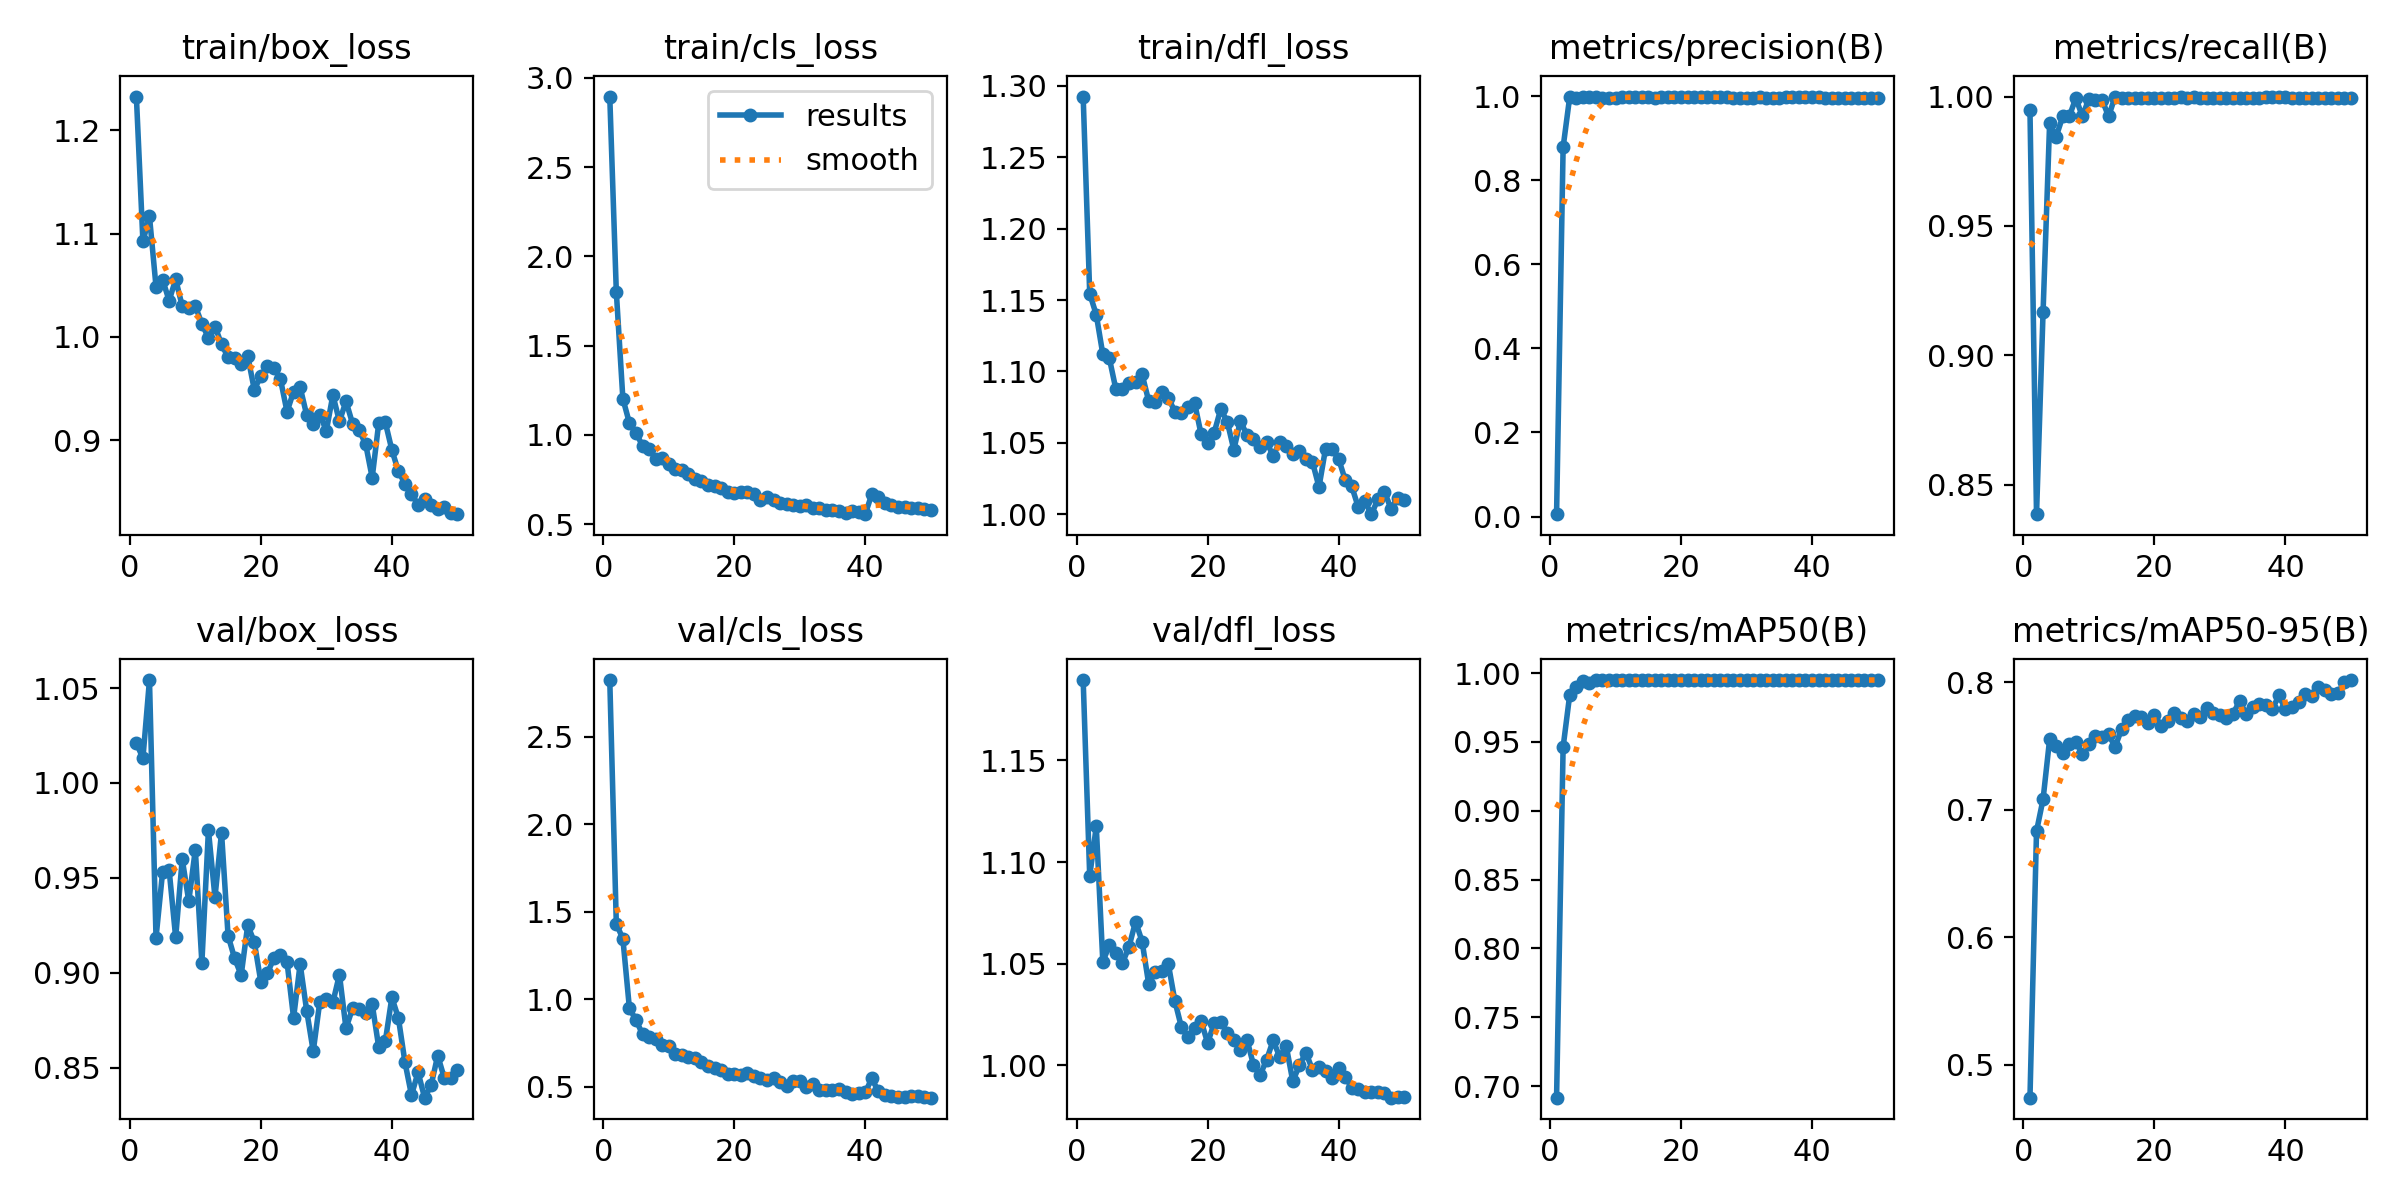

The table this chart was drawn from, first rows:
epoch, time, train/box_loss, train/cls_loss, train/dfl_loss, metrics/precision(B), metrics/recall(B), metrics/mAP50(B), metrics/mAP50-95(B), val/box_loss, val/cls_loss, val/dfl_loss, lr/pg0, lr/pg1, lr/pg2
1, 27.42, 1.233, 2.896, 1.292, 0.00558, 0.9947, 0.6916, 0.474, 1.021, 2.824, 1.19, 0.06862, 0.0009706, 0.0009706
2, 54.85, 1.092, 1.801, 1.154, 0.8784, 0.8387, 0.9464, 0.683, 1.013, 1.43, 1.093, 0.03625, 0.001932, 0.001932
3, 82.38, 1.117, 1.202, 1.14, 0.9973, 0.9168, 0.9839, 0.7081, 1.054, 1.345, 1.118, 0.003833, 0.002853, 0.002853
4, 109.8, 1.049, 1.066, 1.112, 0.9957, 0.9897, 0.9901, 0.7551, 0.9185, 0.9469, 1.051, 0.002822, 0.002822, 0.002822
5, 137.2, 1.055, 1.012, 1.109, 0.9976, 0.9845, 0.9941, 0.7496, 0.953, 0.8807, 1.059, 0.002762, 0.002762, 0.002762
6, 164.6, 1.035, 0.9382, 1.087, 0.9976, 0.9923, 0.993, 0.7441, 0.9542, 0.7991, 1.055, 0.002703, 0.002703, 0.002703
7, 191.9, 1.056, 0.9179, 1.088, 0.9976, 0.9923, 0.9949, 0.7512, 0.9186, 0.7827, 1.05, 0.002644, 0.002644, 0.002644
8, 219.3, 1.03, 0.8673, 1.092, 0.9961, 0.9994, 0.995, 0.753, 0.9599, 0.7721, 1.058, 0.002584, 0.002584, 0.002584
9, 246.6, 1.028, 0.8686, 1.092, 0.9963, 0.9923, 0.9949, 0.7436, 0.9377, 0.7364, 1.071, 0.002525, 0.002525, 0.002525
10, 274, 1.03, 0.8371, 1.098, 0.9961, 0.9992, 0.995, 0.7511, 0.9649, 0.73, 1.061, 0.002465, 0.002465, 0.002465
11, 301.4, 1.013, 0.809, 1.079, 0.9989, 0.9988, 0.995, 0.758, 0.9052, 0.686, 1.04, 0.002406, 0.002406, 0.002406
12, 328.7, 0.9988, 0.8033, 1.079, 0.9988, 0.9988, 0.995, 0.7568, 0.9751, 0.6792, 1.046, 0.002347, 0.002347, 0.002347
13, 356.1, 1.01, 0.7788, 1.086, 0.9972, 0.9923, 0.9949, 0.759, 0.9398, 0.6692, 1.047, 0.002287, 0.002287, 0.002287
14, 383.5, 0.9928, 0.7533, 1.082, 0.9984, 1, 0.995, 0.7491, 0.9739, 0.6645, 1.05, 0.002228, 0.002228, 0.002228
15, 410.8, 0.9801, 0.7421, 1.072, 0.9976, 0.9993, 0.995, 0.7633, 0.9195, 0.6394, 1.032, 0.002168, 0.002168, 0.002168
16, 438.1, 0.9794, 0.7213, 1.071, 0.9959, 0.9994, 0.995, 0.7703, 0.9075, 0.62, 1.019, 0.002109, 0.002109, 0.002109
17, 465.5, 0.974, 0.7112, 1.075, 0.9973, 0.9994, 0.995, 0.7737, 0.8987, 0.6086, 1.014, 0.00205, 0.00205, 0.00205
18, 492.9, 0.9813, 0.7033, 1.078, 0.9977, 0.9994, 0.995, 0.7724, 0.9251, 0.5921, 1.018, 0.00199, 0.00199, 0.00199
19, 520.1, 0.9489, 0.682, 1.056, 0.9976, 0.9995, 0.995, 0.7676, 0.9162, 0.5704, 1.022, 0.001931, 0.001931, 0.001931
20, 547.5, 0.9619, 0.6743, 1.05, 0.9973, 0.9995, 0.995, 0.7743, 0.8952, 0.5694, 1.011, 0.001871, 0.001871, 0.001871
21, 574.8, 0.9713, 0.6822, 1.057, 0.9969, 0.9994, 0.995, 0.7657, 0.8997, 0.5674, 1.021, 0.001812, 0.001812, 0.001812
22, 602.2, 0.9697, 0.6797, 1.074, 0.997, 0.9995, 0.995, 0.7695, 0.9077, 0.5749, 1.021, 0.001753, 0.001753, 0.001753
23, 629.5, 0.9587, 0.6694, 1.065, 0.9976, 0.9996, 0.995, 0.7756, 0.9092, 0.5596, 1.016, 0.001693, 0.001693, 0.001693
24, 656.8, 0.9274, 0.636, 1.045, 0.9976, 1, 0.995, 0.7719, 0.9056, 0.5485, 1.012, 0.001634, 0.001634, 0.001634
25, 684.2, 0.947, 0.6492, 1.066, 0.9974, 0.9996, 0.995, 0.7697, 0.8762, 0.5354, 1.008, 0.001574, 0.001574, 0.001574
26, 711.5, 0.9511, 0.6357, 1.055, 0.9983, 0.9997, 0.995, 0.7748, 0.9046, 0.5488, 1.013, 0.001515, 0.001515, 0.001515
27, 738.8, 0.9243, 0.62, 1.053, 0.9973, 0.9996, 0.995, 0.7729, 0.88, 0.5256, 1, 0.001456, 0.001456, 0.001456
28, 766.1, 0.9152, 0.6126, 1.047, 0.9963, 0.9995, 0.995, 0.7794, 0.8586, 0.506, 0.9951, 0.001396, 0.001396, 0.001396
29, 793.5, 0.9246, 0.6045, 1.051, 0.9964, 0.9995, 0.995, 0.7762, 0.8847, 0.5319, 1.003, 0.001337, 0.001337, 0.001337
30, 820.8, 0.9091, 0.6034, 1.041, 0.9956, 0.9994, 0.995, 0.7742, 0.8861, 0.5342, 1.012, 0.001277, 0.001277, 0.001277
31, 848.2, 0.9435, 0.6048, 1.051, 0.9966, 0.9995, 0.995, 0.7719, 0.8844, 0.4983, 1.004, 0.001218, 0.001218, 0.001218
32, 875.5, 0.918, 0.591, 1.048, 0.9974, 0.9994, 0.995, 0.7752, 0.899, 0.5159, 1.009, 0.001159, 0.001159, 0.001159
33, 902.9, 0.9376, 0.5882, 1.042, 0.996, 0.9995, 0.995, 0.785, 0.8707, 0.4823, 0.9921, 0.001099, 0.001099, 0.001099
34, 930.3, 0.9159, 0.5783, 1.044, 0.9966, 0.9995, 0.995, 0.7752, 0.8812, 0.4783, 0.9999, 0.00104, 0.00104, 0.00104
35, 957.6, 0.9095, 0.5775, 1.039, 0.9964, 0.9995, 0.995, 0.7802, 0.8806, 0.4804, 1.006, 0.0009804, 0.0009804, 0.0009804
36, 985, 0.8961, 0.571, 1.037, 0.9968, 0.9995, 0.995, 0.7829, 0.8789, 0.4844, 0.9978, 0.000921, 0.000921, 0.000921
37, 1012, 0.8636, 0.5593, 1.019, 0.9974, 0.9996, 0.995, 0.7824, 0.8834, 0.4688, 0.999, 0.0008616, 0.0008616, 0.0008616
38, 1040, 0.9165, 0.5755, 1.046, 0.9987, 1, 0.995, 0.7786, 0.8607, 0.4597, 0.997, 0.0008022, 0.0008022, 0.0008022
39, 1067, 0.9173, 0.5695, 1.045, 0.9987, 1, 0.995, 0.7896, 0.8638, 0.4639, 0.9936, 0.0007428, 0.0007428, 0.0007428
40, 1094, 0.8905, 0.5553, 1.039, 0.9985, 1, 0.995, 0.7785, 0.8869, 0.4664, 0.9986, 0.0006834, 0.0006834, 0.0006834
41, 1122, 0.8697, 0.6673, 1.024, 0.9984, 0.9996, 0.995, 0.7808, 0.8761, 0.5468, 0.9944, 0.000624, 0.000624, 0.000624
42, 1150, 0.8578, 0.6497, 1.02, 0.9962, 0.9995, 0.995, 0.7843, 0.8528, 0.4718, 0.9889, 0.0005646, 0.0005646, 0.0005646
43, 1177, 0.8475, 0.6186, 1.005, 0.9956, 0.9995, 0.995, 0.7907, 0.8354, 0.4521, 0.9882, 0.0005052, 0.0005052, 0.0005052
44, 1204, 0.8375, 0.6053, 1.009, 0.9954, 0.9995, 0.995, 0.7893, 0.8475, 0.4471, 0.9867, 0.0004458, 0.0004458, 0.0004458
45, 1231, 0.8428, 0.593, 1, 0.9952, 0.9995, 0.995, 0.7959, 0.8341, 0.4397, 0.987, 0.0003864, 0.0003864, 0.0003864
46, 1259, 0.8371, 0.5957, 1.011, 0.9955, 0.9995, 0.995, 0.7935, 0.8407, 0.4406, 0.9869, 0.000327, 0.000327, 0.000327
47, 1286, 0.8328, 0.5877, 1.016, 0.9958, 0.9995, 0.995, 0.7908, 0.8563, 0.4468, 0.9865, 0.0002676, 0.0002676, 0.0002676
48, 1313, 0.8349, 0.5874, 1.004, 0.996, 0.9995, 0.995, 0.7913, 0.8446, 0.4434, 0.984, 0.0002082, 0.0002082, 0.0002082
49, 1340, 0.8296, 0.5848, 1.012, 0.9958, 0.9995, 0.995, 0.7999, 0.8446, 0.4411, 0.9842, 0.0001488, 0.0001488, 0.0001488
50, 1367, 0.8282, 0.576, 1.01, 0.996, 0.9995, 0.995, 0.8016, 0.8485, 0.4364, 0.9846, 8.94e-05, 8.94e-05, 8.94e-05
